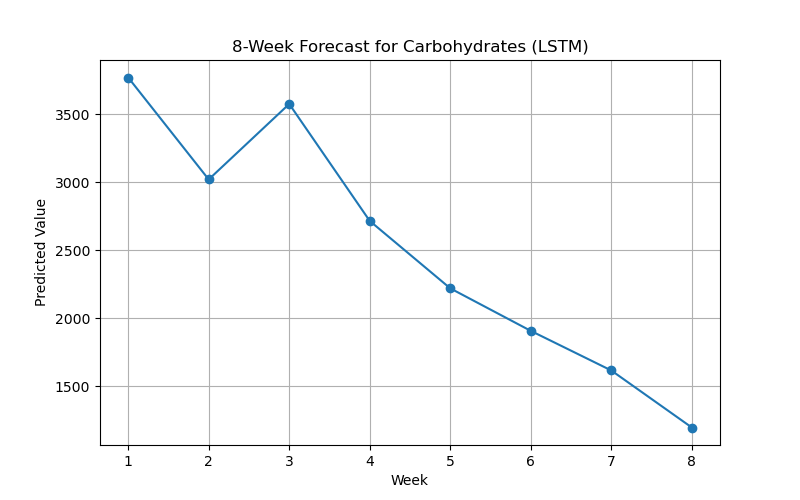

The table this chart was drawn from, first rows:
Week, Prediction
1, 3772
2, 3021
3, 3577
4, 2716
5, 2220
6, 1907
7, 1615
8, 1196
